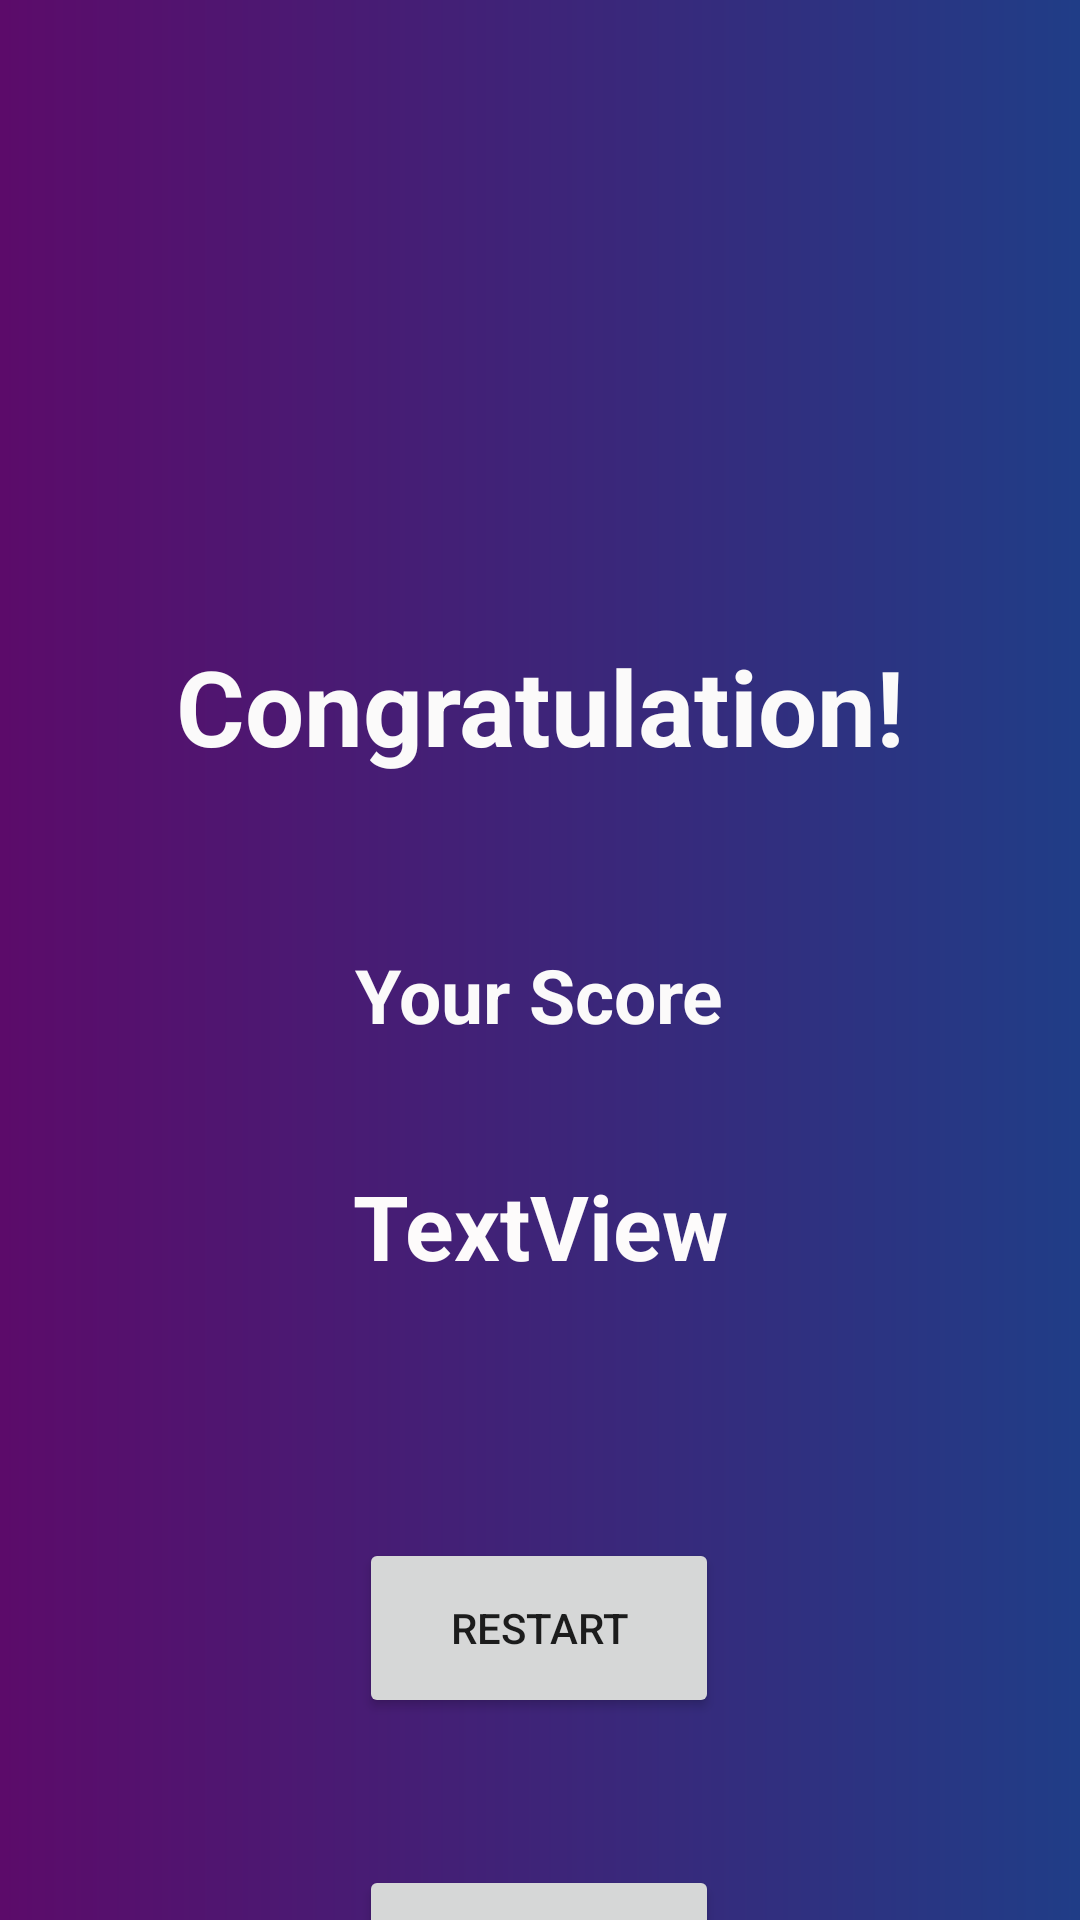

Android layout source for this screen:
<!-- AndroidManifest.xml: application theme Theme.Quiz_Time2 -->
<!-- res/layout/activity_result.xml -->
<?xml version="1.0" encoding="utf-8"?>
<androidx.constraintlayout.widget.ConstraintLayout xmlns:android="http://schemas.android.com/apk/res/android"
    xmlns:app="http://schemas.android.com/apk/res-auto"
    xmlns:tools="http://schemas.android.com/tools"
    android:layout_width="match_parent"
    android:layout_height="match_parent"
    android:background="@drawable/background72"
    tools:context=".ResultActivity">

    <ImageView
        android:id="@+id/imageView4"
        android:layout_width="150dp"
        android:layout_height="150dp"
        android:layout_marginTop="38dp"
        app:layout_constraintEnd_toEndOf="parent"
        app:layout_constraintStart_toStartOf="parent"
        app:layout_constraintTop_toTopOf="parent"
        app:srcCompat="@drawable/trophy" />

    <TextView
        android:id="@+id/textView2"
        android:layout_width="wrap_content"
        android:layout_height="wrap_content"
        android:layout_marginTop="24dp"
        android:text="Congratulation!"
        android:textColor="#FBFAFA"
        android:textSize="35dp"
        android:textStyle="bold"
        app:layout_constraintEnd_toEndOf="parent"
        app:layout_constraintStart_toStartOf="parent"
        app:layout_constraintTop_toBottomOf="@+id/imageView4" />

    <TextView
        android:id="@+id/textView3"
        android:layout_width="wrap_content"
        android:layout_height="wrap_content"
        android:layout_marginTop="56dp"
        android:text="Your Score"
        android:textColor="#FBFAFA"
        android:textSize="25dp"
        android:textStyle="bold"
        app:layout_constraintEnd_toEndOf="parent"
        app:layout_constraintHorizontal_bias="0.498"
        app:layout_constraintStart_toStartOf="parent"
        app:layout_constraintTop_toBottomOf="@+id/textView2" />

    <TextView
        android:id="@+id/Score21"
        android:layout_width="wrap_content"
        android:layout_height="wrap_content"
        android:layout_marginTop="40dp"
        android:text="TextView"
        android:textColor="#FDFBFB"
        android:textSize="30dp"
        android:textStyle="bold"
        app:layout_constraintEnd_toEndOf="parent"
        app:layout_constraintStart_toStartOf="parent"
        app:layout_constraintTop_toBottomOf="@+id/textView3" />

    <Button
        android:id="@+id/Restart"
        android:layout_width="120dp"
        android:layout_height="60dp"
        android:layout_marginTop="84dp"
        android:text="restart"
        app:layout_constraintEnd_toEndOf="parent"
        app:layout_constraintHorizontal_bias="0.498"
        app:layout_constraintStart_toStartOf="parent"
        app:layout_constraintTop_toBottomOf="@+id/Score21" />

    <Button
        android:id="@+id/Home2"
        android:layout_width="120dp"
        android:layout_height="60dp"
        android:layout_marginTop="49dp"
        android:text="home"
        app:layout_constraintBottom_toBottomOf="parent"
        app:layout_constraintEnd_toEndOf="parent"
        app:layout_constraintHorizontal_bias="0.498"
        app:layout_constraintStart_toStartOf="parent"
        app:layout_constraintTop_toBottomOf="@+id/Restart"
        app:layout_constraintVertical_bias="0.0" />
</androidx.constraintlayout.widget.ConstraintLayout>
<!-- resources referenced by this layout -->
<resources>
  <!-- drawable background72 (drawable) -->
  <?xml version="1.0" encoding="utf-8"?>
  <shape xmlns:android="http://schemas.android.com/apk/res/android">
  <gradient android:startColor="#5C0B6A" android:endColor="#203D87"/>
  </shape>
  <style name="Theme.Quiz_Time2" parent="Theme.MaterialComponents.DayNight.DarkActionBar">
          
          <item name="colorPrimary">@color/purple_500</item>
          <item name="colorPrimaryVariant">@color/purple_700</item>
          <item name="colorOnPrimary">@color/white</item>
          
          <item name="colorSecondary">@color/teal_200</item>
          <item name="colorSecondaryVariant">@color/teal_700</item>
          <item name="colorOnSecondary">@color/black</item>
          
          <item name="android:statusBarColor" tools:targetApi="l">?attr/colorPrimaryVariant</item>
          
      </style>
  <color name="purple_500">#FF6200EE</color>
  <color name="purple_700">#FF3700B3</color>
  <color name="white">#FFFFFFFF</color>
  <color name="teal_200">#FF03DAC5</color>
  <color name="teal_700">#FF018786</color>
  <color name="black">#FF000000</color>
</resources>
